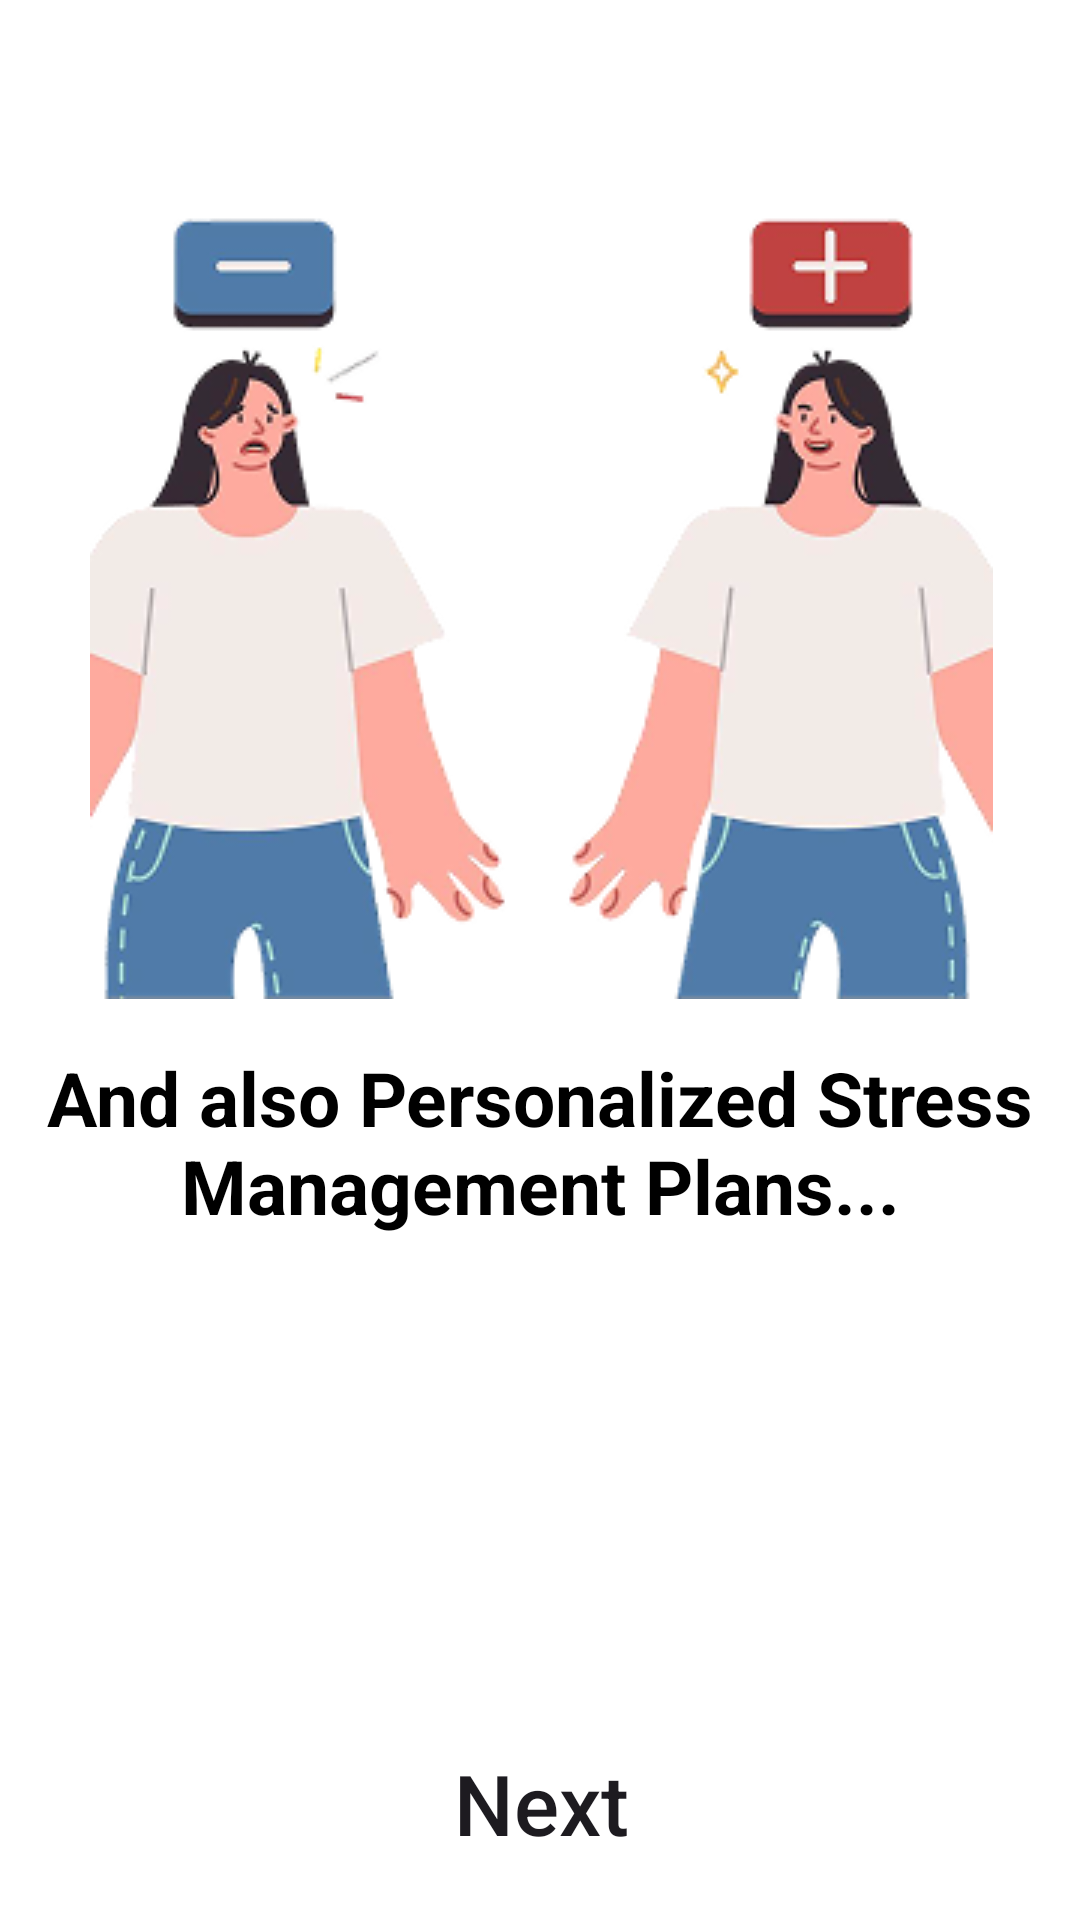

The Android layout XML behind this screen, and the referenced resources:
<!-- AndroidManifest.xml: application theme Theme.StressManagement -->
<!-- res/layout/activity_onboard2.xml -->
<?xml version="1.0" encoding="utf-8"?>
<androidx.constraintlayout.widget.ConstraintLayout xmlns:android="http://schemas.android.com/apk/res/android"
    xmlns:app="http://schemas.android.com/apk/res-auto"
    xmlns:tools="http://schemas.android.com/tools"
    android:id="@+id/main"
    android:layout_width="match_parent"
    android:layout_height="match_parent"
    android:background="@color/white"
    tools:context=".onboard2">


    <Button
        android:id="@+id/next02"
        android:layout_width="153dp"
        android:layout_height="58dp"
        android:background="@drawable/button"
        android:text="Next"
        android:textAllCaps="false"
        android:textSize="28dp"
        app:layout_constraintBottom_toBottomOf="parent"
        app:layout_constraintEnd_toEndOf="parent"
        app:layout_constraintHorizontal_bias="0.502"

        app:layout_constraintStart_toStartOf="parent"
        app:layout_constraintTop_toBottomOf="@+id/textView12"
        app:layout_constraintVertical_bias="0.938" />

    <TextView
        android:id="@+id/textView12"
        android:layout_width="336dp"
        android:layout_height="72dp"
        android:layout_marginBottom="156dp"
        android:text="@string/and_also_personalized_stress_management_plans"
        android:textAlignment="center"
        android:textColor="@color/black"
        android:textSize="25dp"
        android:textStyle="bold"
        app:layout_constraintBottom_toBottomOf="parent"
        app:layout_constraintEnd_toEndOf="parent"
        app:layout_constraintStart_toStartOf="parent"
        app:layout_constraintTop_toBottomOf="@+id/imageView5"
        app:layout_constraintVertical_bias="0.203" />

    <ImageView
        android:id="@+id/imageView5"
        android:layout_width="wrap_content"
        android:layout_height="wrap_content"
        app:layout_constraintBottom_toBottomOf="parent"
        app:layout_constraintEnd_toEndOf="parent"
        app:layout_constraintHorizontal_bias="0.508"
        app:layout_constraintStart_toStartOf="parent"
        app:layout_constraintTop_toTopOf="parent"
        app:layout_constraintVertical_bias="0.142"
        app:srcCompat="@drawable/frame_4" />
</androidx.constraintlayout.widget.ConstraintLayout>
<!-- resources referenced by this layout -->
<resources>
  <color name="black">#FF000000</color>
  <color name="white">#FFFFFFFF</color>
  <!-- drawable button (drawable) -->
  <?xml version="1.0" encoding="utf-8"?>
  <shape xmlns:android="http://schemas.android.com/apk/res/android" android:shape="rectangle">
  
      <corners android:topLeftRadius="15dp"
          android:background="@color/grey"
          android:bottomLeftRadius="15dp"
          android:bottomRightRadius="15dp"
          android:topRightRadius="15dp"/>
  
  
  </shape>
  <!-- drawable frame_4: png bitmap (drawable, 48397 bytes) -->
  <string name="and_also_personalized_stress_management_plans">And also Personalized Stress Management Plans...</string>
  <style name="Theme.StressManagement" parent="Base.Theme.StressManagement" />
  <color name="grey">#424242</color>
  <style name="Base.Theme.StressManagement" parent="Theme.Material3.DayNight.NoActionBar">
          
          
      </style>
</resources>
